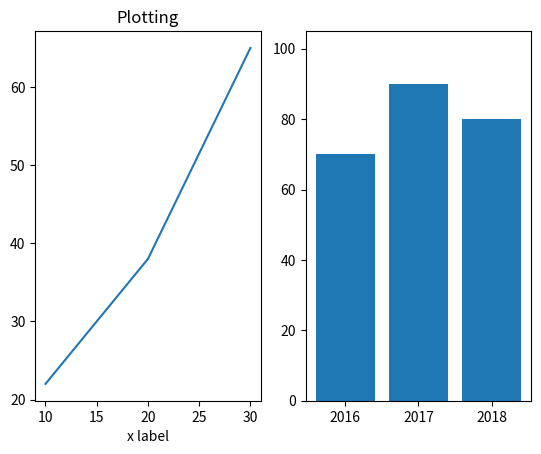

The matplotlib source for this figure:
import matplotlib.pyplot as plt

ax1 = plt.subplot(1, 2, 1)
x = [10, 20, 30]
y = [22, 38, 65]
ax1.plot(x, y)
ax1.set(title="Plotting", xlabel="x label")

ax2 = plt.subplot(1, 2, 2)
ax2.bar(["2016", "2017", "2018"], [70, 90, 80])
ax2.plot(100)

plt.show()
